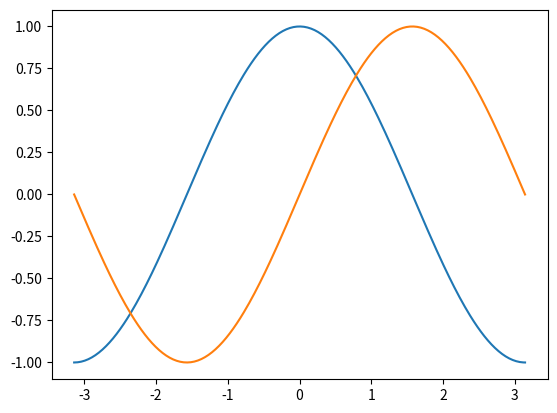
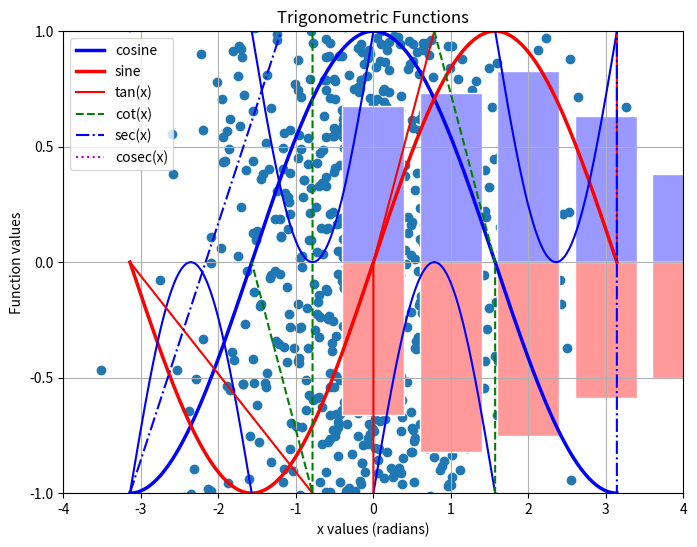
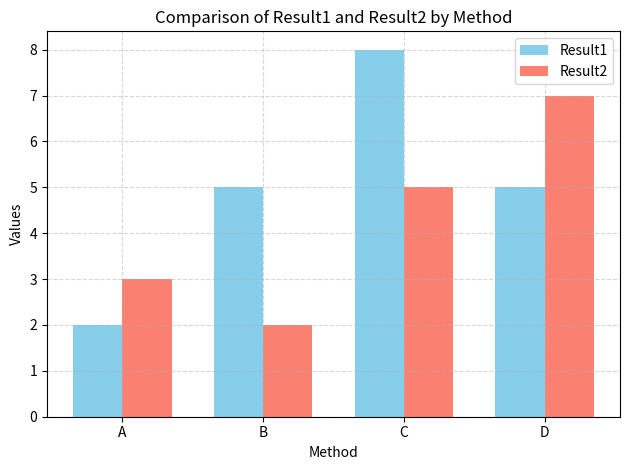

Here is the Python script that generated these plots, in order:
import numpy as np
X = np.linspace(-np.pi, np.pi, 256, endpoint=True) 
C, S = np.cos(X), np.sin(X)
import matplotlib.pyplot as plt
plt.plot(X, C)
plt.plot(X, S)
plt.show()

plt.figure(figsize=(8, 6), dpi=80)
plt.subplot(1, 1, 1)
plt.plot(X, C, color="blue", linewidth=1.0, linestyle="-")
plt.plot(X, S, color="green", linewidth=1.0, linestyle="-")
plt.xlim(-4.0, 4.0)
plt.xticks(np.linspace(-4, 4, 9, endpoint=True))
plt.ylim(-1.0, 1.0)
plt.yticks(np.linspace(-1, 1, 5, endpoint=True))
plt.savefig("exercise_2.png", dpi=72)
plt.show()

plt.plot(X, C, color="blue", linewidth=2.5, linestyle="-", label="cosine")
plt.plot(X, S, color="red", linewidth=2.5, linestyle="-", label="sine")
plt.legend(loc='upper left')
plt.show()

n = 256
X = np.linspace(-np.pi, np.pi, n, endpoint=True)
Y = np.sin(2 * X)
plt.plot(X, Y + 1, color='blue', alpha=1.00)
plt.plot(X, Y - 1, color='blue', alpha=1.00)
plt.show()

n = 1024
X = np.random.normal(0,1,n)
Y = np.random.normal(0,1,n)
plt.scatter(X,Y)
plt.show()

n = 12
X = np.arange(n)
Y1 = (1 - X / float(n)) * np.random.uniform(0.5, 1.0, n)
plt.bar(X, +Y1, facecolor='#9999ff', edgecolor='white')
plt.show()
Y2 = (1 - X / float(n)) * np.random.uniform(0.5, 1.0, n)
plt.bar(X, -Y2, facecolor='#ff9999', edgecolor='white')
plt.show()

x = np.array([-np.pi, -np.pi/4, -np.pi/2, 0, np.pi/4, np.pi/2, np.pi])

tan_x = np.tan(x)
cot_x = 1 / np.tan(x)
sec_x = 1 / np.cos(x)
cosec_x = 1 / np.sin(x)

plt.plot(x, tan_x, 'r-', label='tan(x)')
plt.plot(x, cot_x, 'g--', label='cot(x)')
plt.plot(x, sec_x, 'b-.', label='sec(x)')
plt.plot(x, cosec_x, 'm:', label='cosec(x)')

plt.legend()
plt.grid(True)
plt.title("Trigonometric Functions")
plt.xlabel("x values (radians)")
plt.ylabel("Function values")
plt.show()

methods = ['A', 'B', 'C', 'D']
result1 = [2, 5, 8, 5]
result2 = [3, 2, 5, 7]

x = np.arange(len(methods))  # the label locations
width = 0.35  # the width of the bars

fig, ax = plt.subplots()
bars1 = ax.bar(x - width/2, result1, width, label='Result1', color='skyblue')
bars2 = ax.bar(x + width/2, result2, width, label='Result2', color='salmon')

# Add labels and title
ax.set_xlabel('Method')
ax.set_ylabel('Values')
ax.set_title('Comparison of Result1 and Result2 by Method')
ax.set_xticks(x)
ax.set_xticklabels(methods)
ax.legend()

plt.grid(True, linestyle='--', alpha=0.5)
plt.tight_layout()
plt.show()